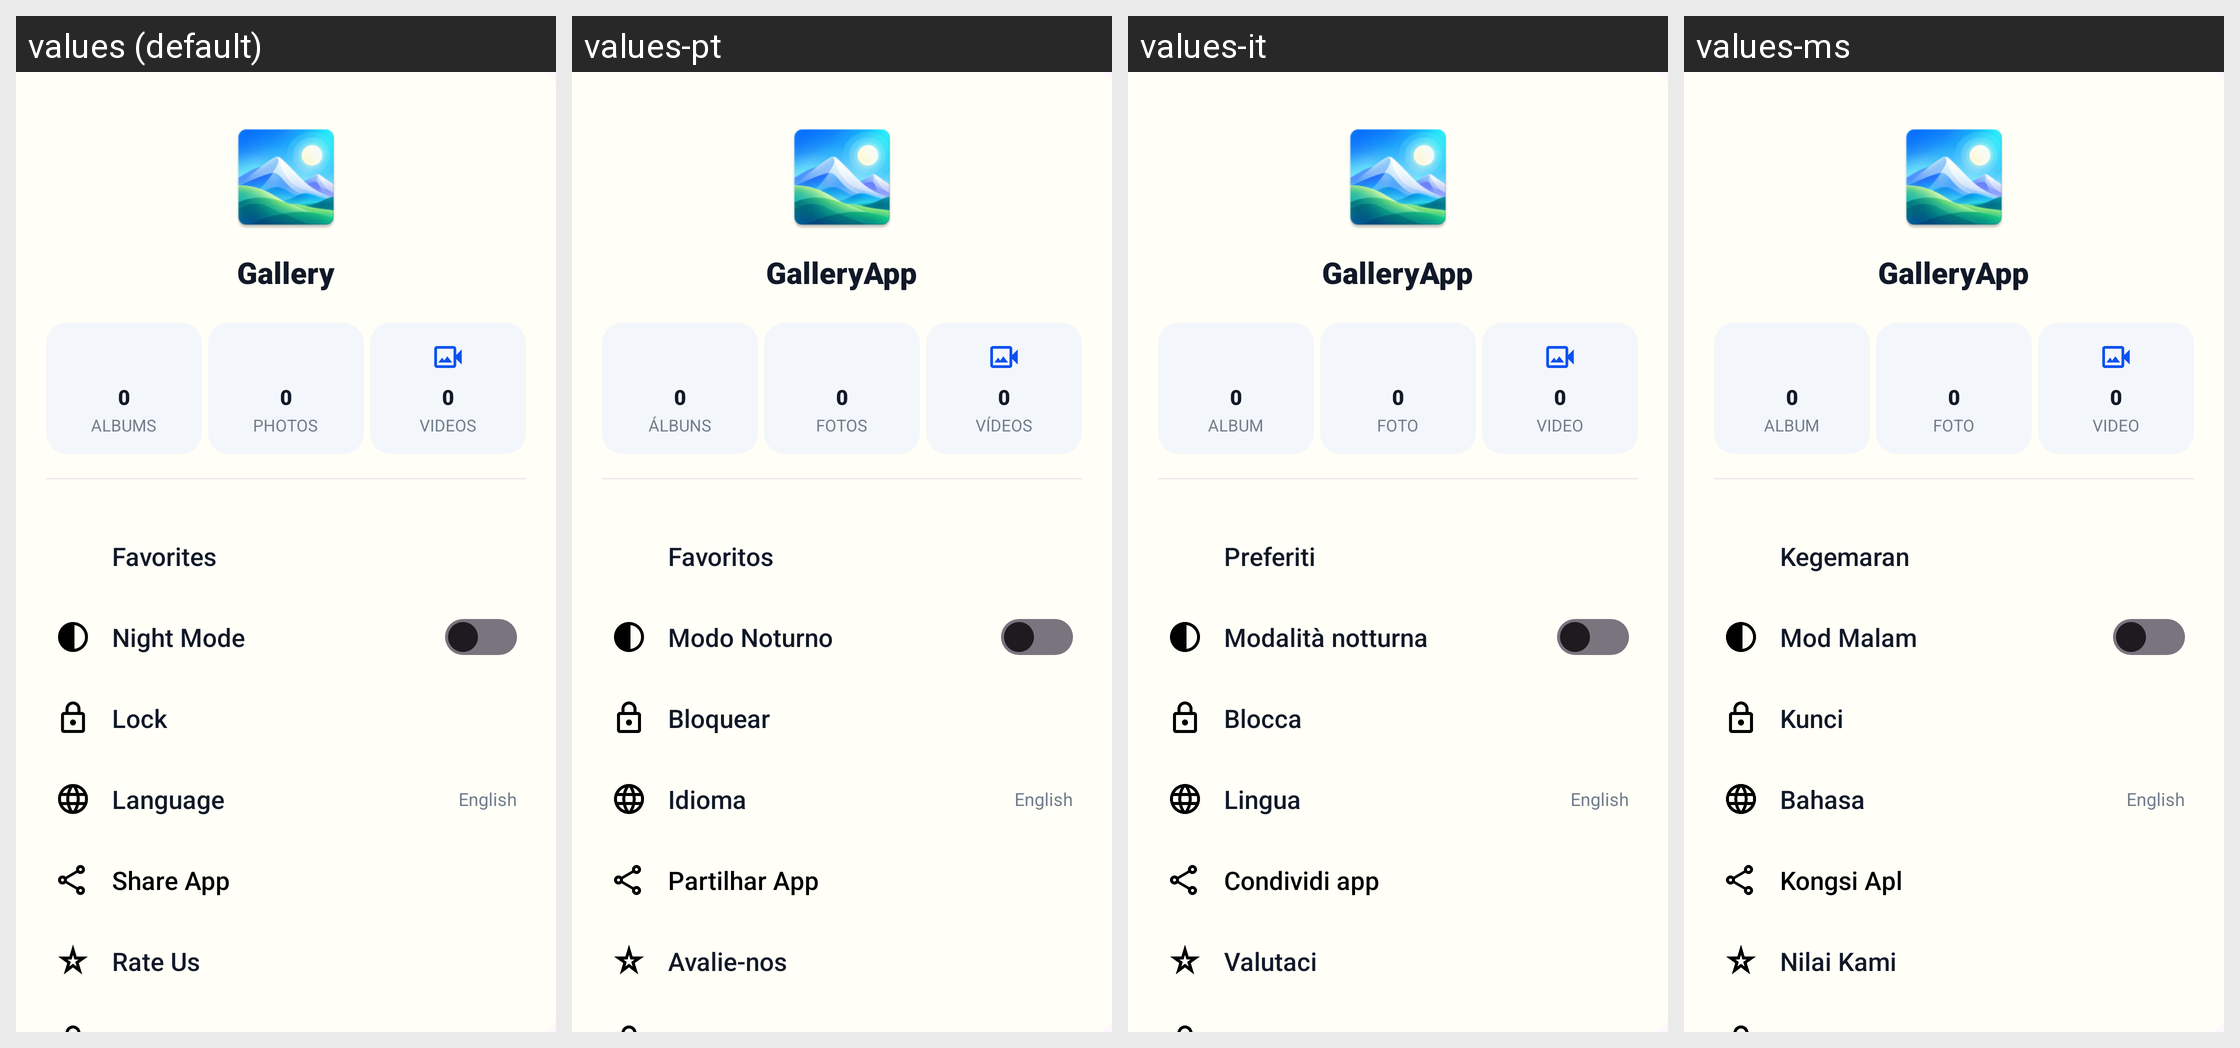

For this localized Android screen grid, give each drawn string resource with its value in every locale shown.
Android screen res/layout/dialog_side_menu.xml rendered under 4 locales, left to right: values (default), values-pt, values-it, values-ms. Device: Nexus 5 (rendered at 1080×1920; each locale shown at half size, 540×960, under a caption strip naming it); theme Theme.GalleryApp.
Other locales in the repository, not shown: values-de, values-es, values-fa, values-fr, values-hi, values-ja, values-ko, values-ru, values-ur.
Strings drawn on this screen, with the default value and each locale's value (text and hints the layout hard-codes, and strings that could not be matched under every locale, appear in the picture but are not listed):

app_name
  values: Gallery
  values-pt: GalleryApp
  values-it: GalleryApp
  values-ms: GalleryApp

albums
  values: ALBUMS
  values-pt: ÁLBUNS
  values-it: ALBUM
  values-ms: ALBUM

photos
  values: PHOTOS
  values-pt: FOTOS
  values-it: FOTO
  values-ms: FOTO

videos
  values: VIDEOS
  values-pt: VÍDEOS
  values-it: VIDEO
  values-ms: VIDEO

favorites
  values: Favorites
  values-pt: Favoritos
  values-it: Preferiti
  values-ms: Kegemaran

night_mode
  values: Night Mode
  values-pt: Modo Noturno
  values-it: Modalità notturna
  values-ms: Mod Malam

lock
  values: Lock
  values-pt: Bloquear
  values-it: Blocca
  values-ms: Kunci

language
  values: Language
  values-pt: Idioma
  values-it: Lingua
  values-ms: Bahasa

share_app
  values: Share App
  values-pt: Partilhar App
  values-it: Condividi app
  values-ms: Kongsi Apl

rate_us
  values: Rate Us
  values-pt: Avalie-nos
  values-it: Valutaci
  values-ms: Nilai Kami
